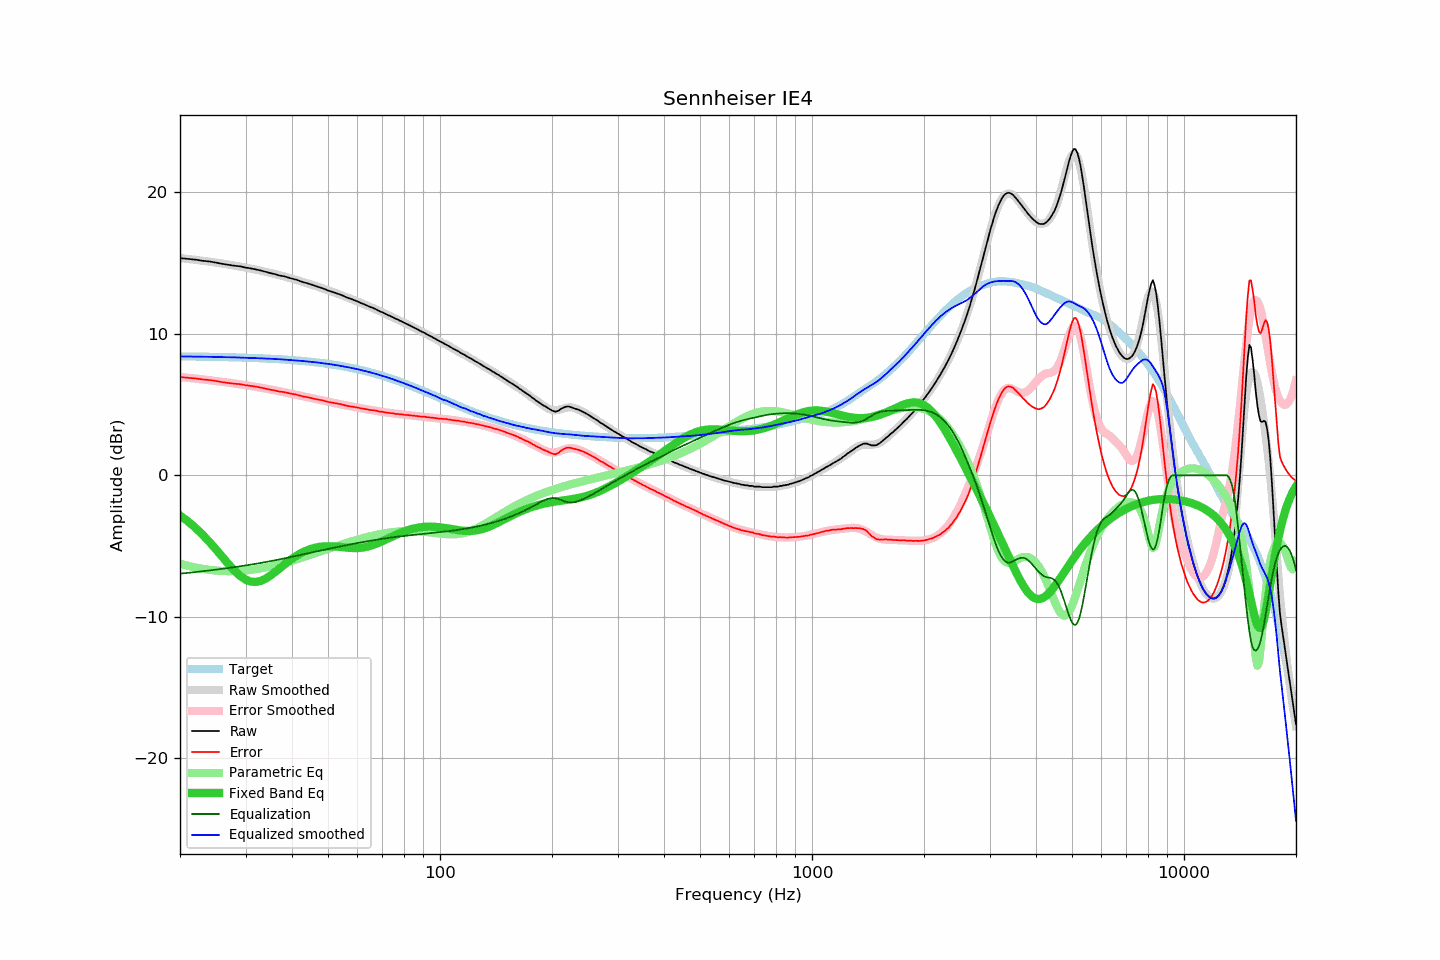

The file beside this chart, header and first rows:
frequency, raw, error, smoothed, error_smoothed, equalization, parametric_eq, equalized_raw, equalized_smoothed, target
20, 15.34, 6.94, 15.35, 6.95, -6.95, -2.84, 8.40, 8.40, 8.40
21, 15.28, 6.89, 15.28, 6.89, -6.89, -3.25, 8.39, 8.39, 8.40
22, 15.23, 6.85, 15.22, 6.83, -6.83, -3.70, 8.40, 8.39, 8.39
23, 15.15, 6.77, 15.16, 6.78, -6.78, -4.19, 8.38, 8.38, 8.38
24, 15.10, 6.73, 15.09, 6.72, -6.72, -4.71, 8.38, 8.37, 8.37
25, 15.02, 6.66, 15.02, 6.66, -6.66, -5.24, 8.36, 8.36, 8.36
26, 14.93, 6.58, 14.96, 6.60, -6.60, -5.77, 8.33, 8.35, 8.35
27, 14.86, 6.52, 14.89, 6.55, -6.55, -6.27, 8.32, 8.34, 8.34
28, 14.80, 6.47, 14.82, 6.49, -6.49, -6.73, 8.32, 8.33, 8.33
29, 14.76, 6.44, 14.75, 6.43, -6.43, -7.10, 8.34, 8.32, 8.32
30, 14.67, 6.36, 14.67, 6.37, -6.37, -7.36, 8.31, 8.31, 8.31
31, 14.61, 6.32, 14.60, 6.31, -6.31, -7.51, 8.31, 8.29, 8.30
32, 14.54, 6.26, 14.53, 6.25, -6.25, -7.53, 8.30, 8.28, 8.28
33, 14.46, 6.20, 14.45, 6.19, -6.19, -7.46, 8.28, 8.26, 8.27
34, 14.37, 6.12, 14.37, 6.12, -6.12, -7.30, 8.25, 8.25, 8.25
35, 14.28, 6.05, 14.30, 6.06, -6.06, -7.08, 8.22, 8.23, 8.24
36, 14.21, 6.00, 14.22, 6.00, -6.00, -6.84, 8.21, 8.22, 8.22
37, 14.11, 5.91, 14.14, 5.94, -5.94, -6.59, 8.18, 8.20, 8.20
38, 14.06, 5.88, 14.06, 5.88, -5.88, -6.34, 8.19, 8.18, 8.18
39, 13.97, 5.81, 13.97, 5.81, -5.81, -6.11, 8.16, 8.16, 8.16
40, 13.89, 5.75, 13.89, 5.75, -5.75, -5.90, 8.14, 8.14, 8.14
41, 13.82, 5.71, 13.81, 5.69, -5.69, -5.71, 8.13, 8.12, 8.12
42, 13.72, 5.63, 13.73, 5.63, -5.63, -5.54, 8.09, 8.09, 8.09
43, 13.63, 5.56, 13.64, 5.58, -5.58, -5.40, 8.06, 8.07, 8.07
44, 13.56, 5.52, 13.56, 5.52, -5.52, -5.29, 8.05, 8.04, 8.05
45, 13.48, 5.46, 13.48, 5.46, -5.46, -5.19, 8.02, 8.02, 8.02
46, 13.39, 5.40, 13.40, 5.41, -5.41, -5.12, 7.99, 7.99, 7.99
47, 13.31, 5.35, 13.32, 5.35, -5.35, -5.07, 7.96, 7.96, 7.96
48, 13.24, 5.31, 13.23, 5.30, -5.30, -5.04, 7.94, 7.93, 7.93
49, 13.15, 5.25, 13.15, 5.25, -5.25, -5.02, 7.90, 7.90, 7.90
50, 13.05, 5.18, 13.07, 5.20, -5.20, -5.01, 7.85, 7.87, 7.87
51, 12.98, 5.15, 12.99, 5.15, -5.15, -5.01, 7.83, 7.84, 7.84
52, 12.91, 5.11, 12.91, 5.11, -5.11, -5.03, 7.81, 7.80, 7.80
53, 12.83, 5.06, 12.83, 5.06, -5.06, -5.04, 7.77, 7.77, 7.77
54, 12.76, 5.03, 12.75, 5.02, -5.02, -5.06, 7.75, 7.73, 7.73
55, 12.67, 4.98, 12.67, 4.97, -4.97, -5.09, 7.70, 7.70, 7.70
56, 12.57, 4.92, 12.59, 4.93, -4.93, -5.11, 7.64, 7.66, 7.66
57, 12.50, 4.88, 12.51, 4.89, -4.89, -5.12, 7.61, 7.62, 7.62
58, 12.43, 4.85, 12.43, 4.85, -4.85, -5.13, 7.58, 7.58, 7.58
59, 12.36, 4.83, 12.36, 4.82, -4.82, -5.14, 7.55, 7.54, 7.54
60, 12.28, 4.79, 12.28, 4.78, -4.78, -5.13, 7.50, 7.50, 7.50
61, 12.19, 4.74, 12.20, 4.75, -4.75, -5.12, 7.45, 7.45, 7.45
62, 12.12, 4.72, 12.12, 4.71, -4.71, -5.10, 7.41, 7.41, 7.41
63, 12.04, 4.68, 12.05, 4.68, -4.68, -5.07, 7.36, 7.36, 7.36
64, 11.96, 4.65, 11.97, 4.65, -4.65, -5.03, 7.31, 7.32, 7.32
65, 11.88, 4.61, 11.89, 4.62, -4.62, -4.98, 7.26, 7.27, 7.27
66, 11.82, 4.60, 11.82, 4.59, -4.59, -4.92, 7.23, 7.23, 7.22
67, 11.75, 4.58, 11.74, 4.56, -4.56, -4.86, 7.19, 7.18, 7.18
68, 11.66, 4.54, 11.66, 4.53, -4.53, -4.80, 7.13, 7.13, 7.13
69, 11.57, 4.50, 11.58, 4.51, -4.51, -4.73, 7.07, 7.08, 7.08
70, 11.51, 4.48, 11.51, 4.48, -4.48, -4.65, 7.03, 7.03, 7.03
71, 11.43, 4.46, 11.44, 4.46, -4.46, -4.58, 6.98, 6.98, 6.98
72, 11.35, 4.43, 11.36, 4.43, -4.43, -4.50, 6.92, 6.93, 6.93
73, 11.28, 4.41, 11.29, 4.41, -4.41, -4.43, 6.87, 6.88, 6.88
74, 11.21, 4.39, 11.21, 4.39, -4.39, -4.35, 6.82, 6.82, 6.82
75, 11.14, 4.37, 11.14, 4.37, -4.37, -4.28, 6.77, 6.77, 6.77
76, 11.05, 4.33, 11.07, 4.35, -4.35, -4.21, 6.70, 6.72, 6.72
77, 11.00, 4.34, 11.00, 4.33, -4.33, -4.15, 6.67, 6.66, 6.67
78, 10.92, 4.31, 10.93, 4.31, -4.31, -4.08, 6.61, 6.61, 6.61
79, 10.86, 4.30, 10.86, 4.30, -4.30, -4.02, 6.57, 6.56, 6.56
... 553 more rows
